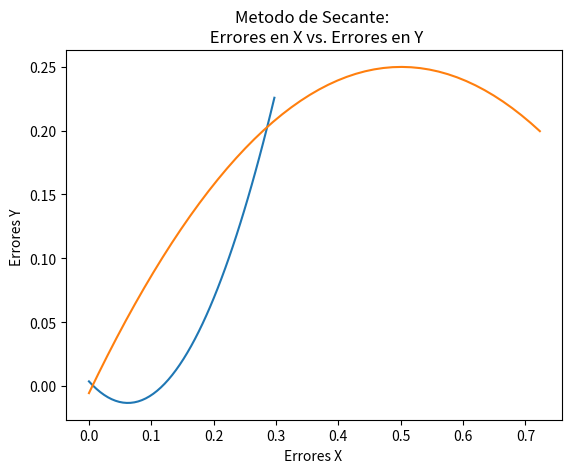

The matplotlib source for this figure:
#Implementación del método de Secante para encontrar las raices de una función dada
from matplotlib import pyplot
import numpy
import math

def f( x ):
    return math.e ** x - math.pi * x

def secante( x0, x1 ):
    
    it = 0
    tol = 10e-8
    errorX = []
    errorY = []
    f0 = f( x0 )
    f1 = f( x1 )
    
    while abs(x1 - x0) > tol:
        
        if it > 0:
            errorX.append( abs(x1 - x0) )
        it = it + 1
        m = (f1 - f0 )/(x1 - x0)
        if m == 0:
            break
        x2 = x1 - f1 / m
        f2 = f( x2 )
        x0 = x1
        x1 = x2
        f0 = f1
        f1 = f2
        
        if it > 1:
            errorY.append( abs(x1 - x0) )
   

    print("La aproximacion de la raiz de la funcion es: ", x2 )
    print("La cantidad de iteraciones que se tuvieron fueron: ", it )

    pol = numpy.polyfit(errorX, errorY, 2)
    pol2 = numpy.poly1d( pol )
    cX = numpy.linspace( errorX[0], errorX[len(errorX) - 1], 50 )
    cY = pol2( cX )
    pyplot.plot( cX, cY )
    pyplot.xlabel("Errores X ")
    pyplot.ylabel("Errores Y ")
    pyplot.title("Metodo de Secante: \n Errores en X vs. Errores en Y")
    pyplot.grid()
    pyplot.show()

#------------------------MAIN------------------------------------------

if __name__ == "__main__":
    secante( 0, 1 )
    secante( 1, 2 )
        
